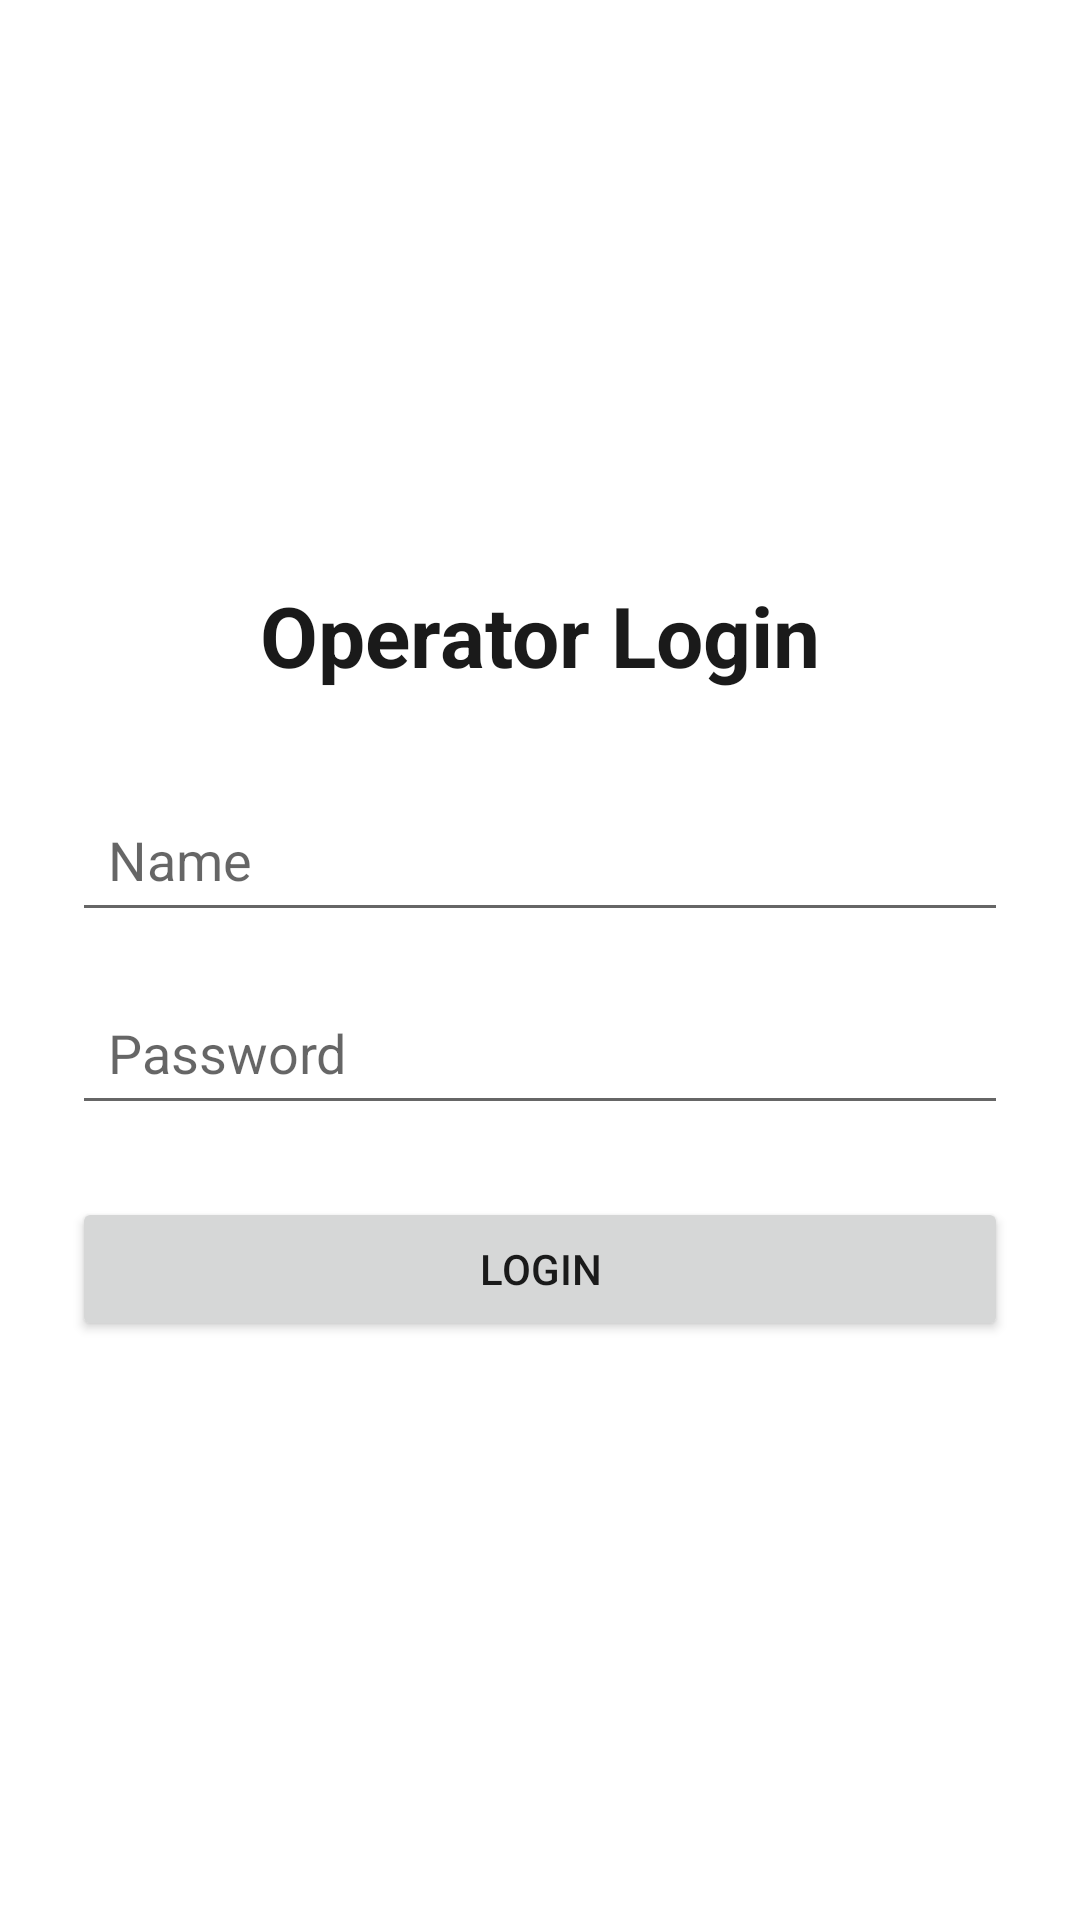

Write the Android layout XML for this screen, with the resource values it uses.
<!-- AndroidManifest.xml: application theme Theme.Factory_Tracking -->
<!-- res/layout/activity_operator_login.xml -->
<?xml version="1.0" encoding="utf-8"?>
<LinearLayout xmlns:android="http://schemas.android.com/apk/res/android"
    android:layout_width="match_parent"
    android:layout_height="match_parent"
    android:orientation="vertical"
    android:padding="24dp"
    android:gravity="center">

    <TextView
        android:layout_width="wrap_content"
        android:layout_height="wrap_content"
        android:text="Operator Login"
        android:textSize="28sp"
        android:textStyle="bold"
        android:layout_marginBottom="32dp"/>

    <EditText
        android:id="@+id/etOperatorName"
        android:layout_width="match_parent"
        android:layout_height="wrap_content"
        android:hint="Name"
        android:inputType="text"
        android:padding="12dp"
        android:layout_marginBottom="16dp"/>

    <EditText
        android:id="@+id/etOperatorPassword"
        android:layout_width="match_parent"
        android:layout_height="wrap_content"
        android:hint="Password"
        android:inputType="text"
        android:padding="12dp"
        android:layout_marginBottom="24dp"/>

    <Button
        android:id="@+id/btnOperatorLogin"
        android:layout_width="match_parent"
        android:layout_height="wrap_content"
        android:text="Login"
        android:padding="12dp"/>

</LinearLayout>
<!-- resources referenced by this layout -->
<resources>
  <style name="Theme.Factory_Tracking" parent="Theme.MaterialComponents.Light.NoActionBar">
          
          <item name="colorPrimary">#6C63FF</item>
          <item name="colorPrimaryVariant">#4B45B2</item>
          <item name="colorOnPrimary">@color/white</item>
  
          
          <item name="colorSecondary">#03DAC6</item>
          <item name="colorSecondaryVariant">#018786</item>
          <item name="colorOnSecondary">@color/black</item>
  
          
          <item name="android:statusBarColor" tools:targetApi="l">?attr/colorPrimaryVariant</item>
  
          
          <item name="android:windowBackground">@color/white</item>
          <item name="android:textColor">@color/black</item>
          <item name="android:editTextColor">@color/black</item>
  
          
          <item name="materialButtonStyle">@style/Widget.MaterialComponents.Button</item>
          <item name="textInputStyle">@style/Widget.MaterialComponents.TextInputLayout.OutlinedBox</item>
  
          
          <item name="shapeAppearanceSmallComponent">@style/ShapeAppearance.App.SmallComponent</item>
          <item name="shapeAppearanceMediumComponent">@style/ShapeAppearance.App.MediumComponent</item>
          <item name="shapeAppearanceLargeComponent">@style/ShapeAppearance.App.LargeComponent</item>
      </style>
  <color name="white">#FFFFFF</color>
  <color name="black">#1A1A1A</color>
  <style name="ShapeAppearance.App.SmallComponent" parent="ShapeAppearance.MaterialComponents.SmallComponent">
          <item name="cornerSize">12dp</item>
      </style>
  <style name="ShapeAppearance.App.MediumComponent" parent="ShapeAppearance.MaterialComponents.MediumComponent">
          <item name="cornerSize">20dp</item>
      </style>
  <style name="ShapeAppearance.App.LargeComponent" parent="ShapeAppearance.MaterialComponents.LargeComponent">
          <item name="cornerSize">28dp</item>
      </style>
</resources>
